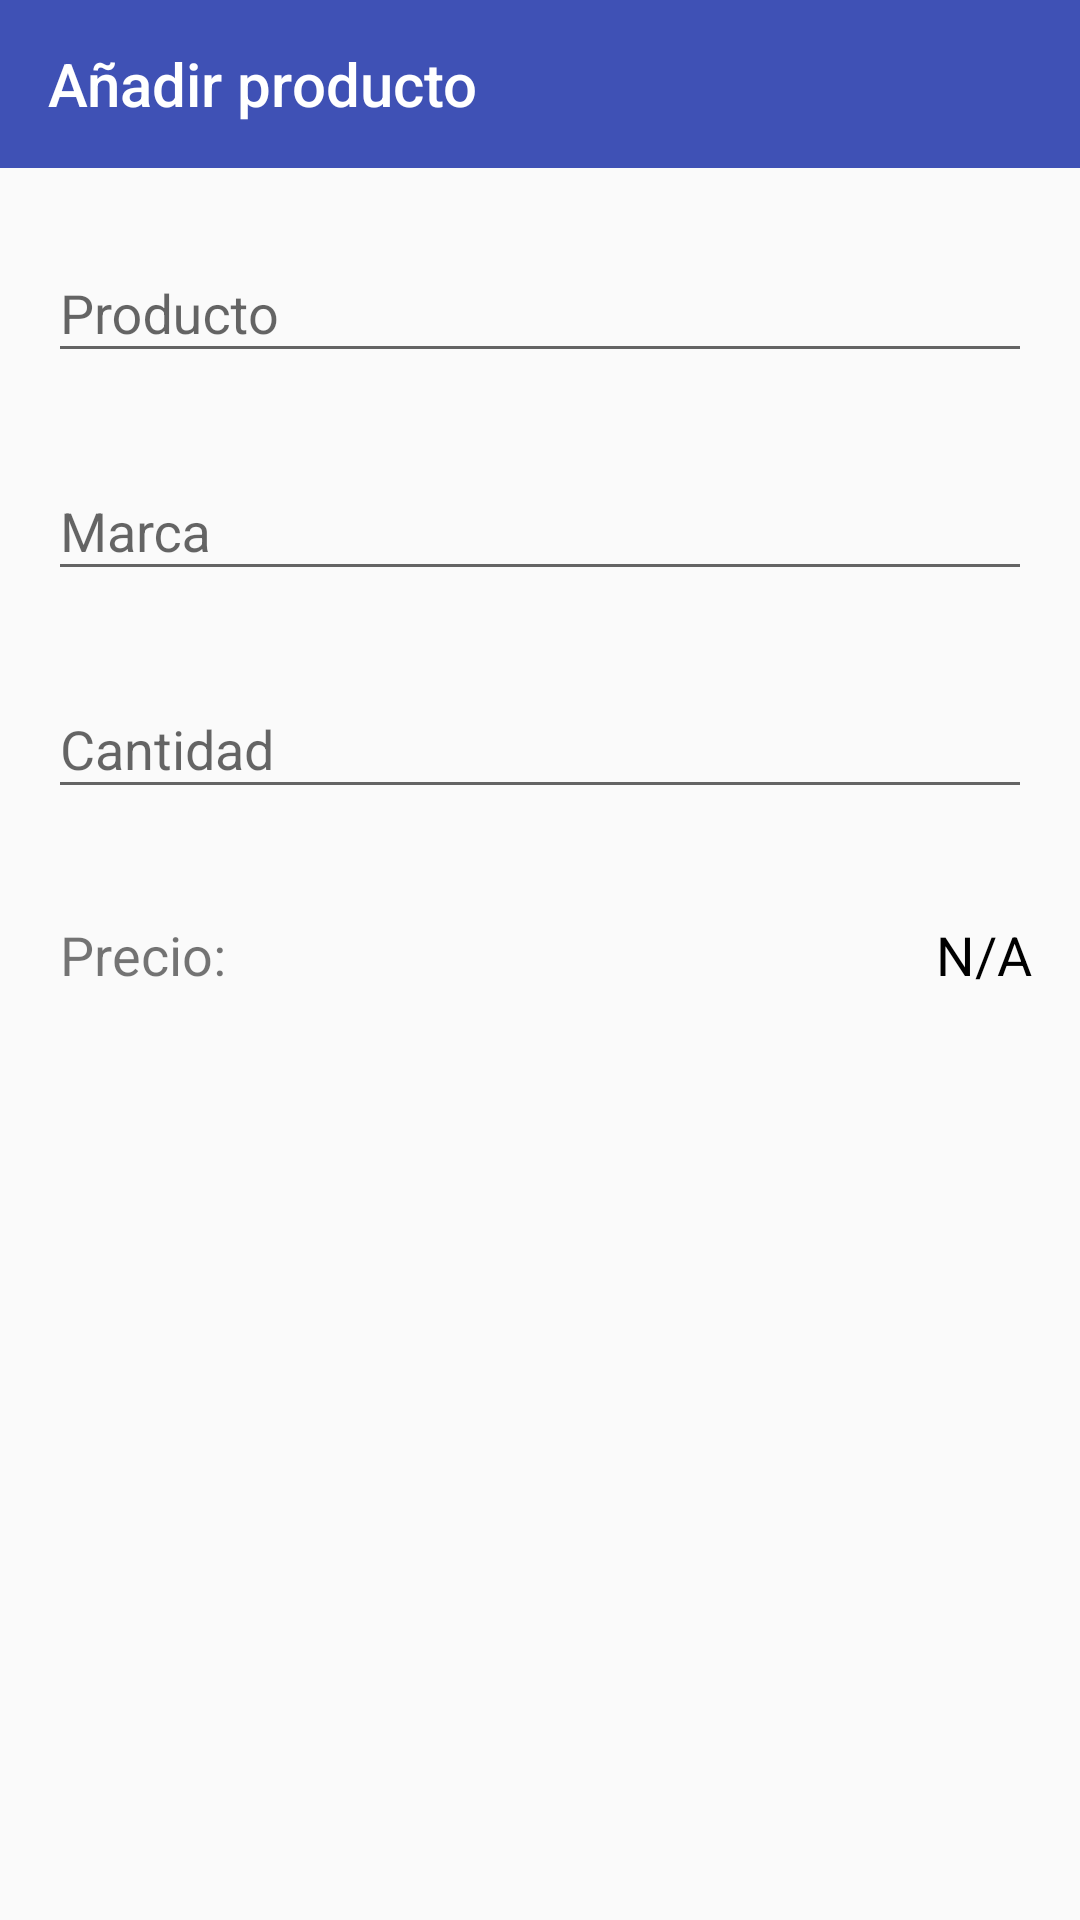

Produce the Android XML layout that renders to this screen, including the resource entries it uses.
<!-- AndroidManifest.xml: activity theme AppThemeNoBar -->
<!-- res/layout/activity_add_to_cart.xml -->
<?xml version="1.0" encoding="utf-8"?>
<RelativeLayout
    xmlns:android="http://schemas.android.com/apk/res/android"
    xmlns:app="http://schemas.android.com/apk/res-auto"
    xmlns:tools="http://schemas.android.com/tools"
    android:layout_width="match_parent"
    android:layout_height="match_parent"
    android:theme="@style/AppThemeNoBar"
    android:id="@+id/dummyXX"
    tools:context="melamed.soldeloesteapp.AddToCart">

    <android.support.design.widget.AppBarLayout
        android:layout_width="match_parent"
        android:layout_height="wrap_content"
        android:theme="@style/ThemeOverlay.AppCompat.Dark.ActionBar"
        android:id="@+id/appBarLayout">

        <android.support.v7.widget.Toolbar
            android:id="@+id/toolbar_add2cart"
            android:layout_width="match_parent"
            android:layout_height="?attr/actionBarSize"
            android:background="?attr/colorPrimary"
            android:minHeight="?attr/actionBarSize"
            app:layout_scrollFlags="scroll|enterAlways"
            app:title="Añadir producto"
            app:popupTheme="@style/ThemeOverlay.AppCompat.Light"
            app:theme="@style/ThemeOverlay.AppCompat.Dark.ActionBar">


        </android.support.v7.widget.Toolbar>
    </android.support.design.widget.AppBarLayout>

    <RelativeLayout
        android:layout_width="match_parent"
        android:layout_height="wrap_content"
        android:layout_below="@+id/appBarLayout"
        android:padding="16dp">

        <android.support.design.widget.TextInputLayout
            android:layout_width="match_parent"
            android:id="@+id/dummyL1"
            app:errorEnabled="true"
            android:layout_height="wrap_content">

            <AutoCompleteTextView
                android:id="@+id/txtProdNombre"
                android:layout_width="match_parent"
                android:layout_height="wrap_content"
                android:hint="Producto" />

        </android.support.design.widget.TextInputLayout>

        <android.support.design.widget.TextInputLayout
            android:layout_width="match_parent"
            android:id="@+id/dummyL2"
            app:errorEnabled="true"
            android:layout_below="@id/dummyL1"
            android:layout_height="wrap_content">

            <AutoCompleteTextView
                android:id="@+id/txtProdMarca"
                android:layout_width="match_parent"
                android:layout_height="wrap_content"
                android:layout_below="@id/txtProdNombre"
                android:hint="Marca" />

        </android.support.design.widget.TextInputLayout>

        <android.support.design.widget.TextInputLayout
            android:layout_width="match_parent"
            android:id="@+id/dummyL3"
            app:errorEnabled="true"
            android:layout_below="@id/dummyL2"
            android:layout_height="wrap_content">

            <EditText
                android:id="@+id/numProdCant"
                android:layout_width="match_parent"
                android:layout_height="wrap_content"
                android:hint="Cantidad"
                android:inputType="number" />

        </android.support.design.widget.TextInputLayout>

        <TextView
            android:layout_width="wrap_content"
            android:layout_height="wrap_content"
            android:paddingStart="4dp"
            android:layout_below="@id/dummyL3"
            android:layout_marginTop="16dp"
            android:textSize="18sp"
            android:text="Precio: "/>

        <TextView
            android:layout_width="wrap_content"
            android:layout_height="wrap_content"
            android:textSize="18sp"
            android:layout_marginTop="16dp"
            android:textColor="#000000"
            android:id="@+id/lblProdPrecio"
            android:layout_below="@id/dummyL3"
            android:layout_alignParentEnd="true"
            android:text="N/A"/>


    </RelativeLayout>

</RelativeLayout>
<!-- resources referenced by this layout -->
<resources>
  <style name="AppThemeNoBar" parent="AppTheme">
          <item name="windowActionBar">false</item>
          <item name="windowNoTitle">true</item>
      </style>
  <style name="AppTheme" parent="Base.Theme.AppCompat.Light.DarkActionBar">
          <item name="colorPrimary">@color/colorPrimary</item>
          <item name="colorPrimaryDark">@color/colorPrimaryDark</item>
          <item name="colorAccent">@color/colorAccent</item>
  
      </style>
  <color name="colorPrimary">#3F51B5</color>
  <color name="colorPrimaryDark">#303F9F</color>
  <color name="colorAccent">#FF4081</color>
</resources>
